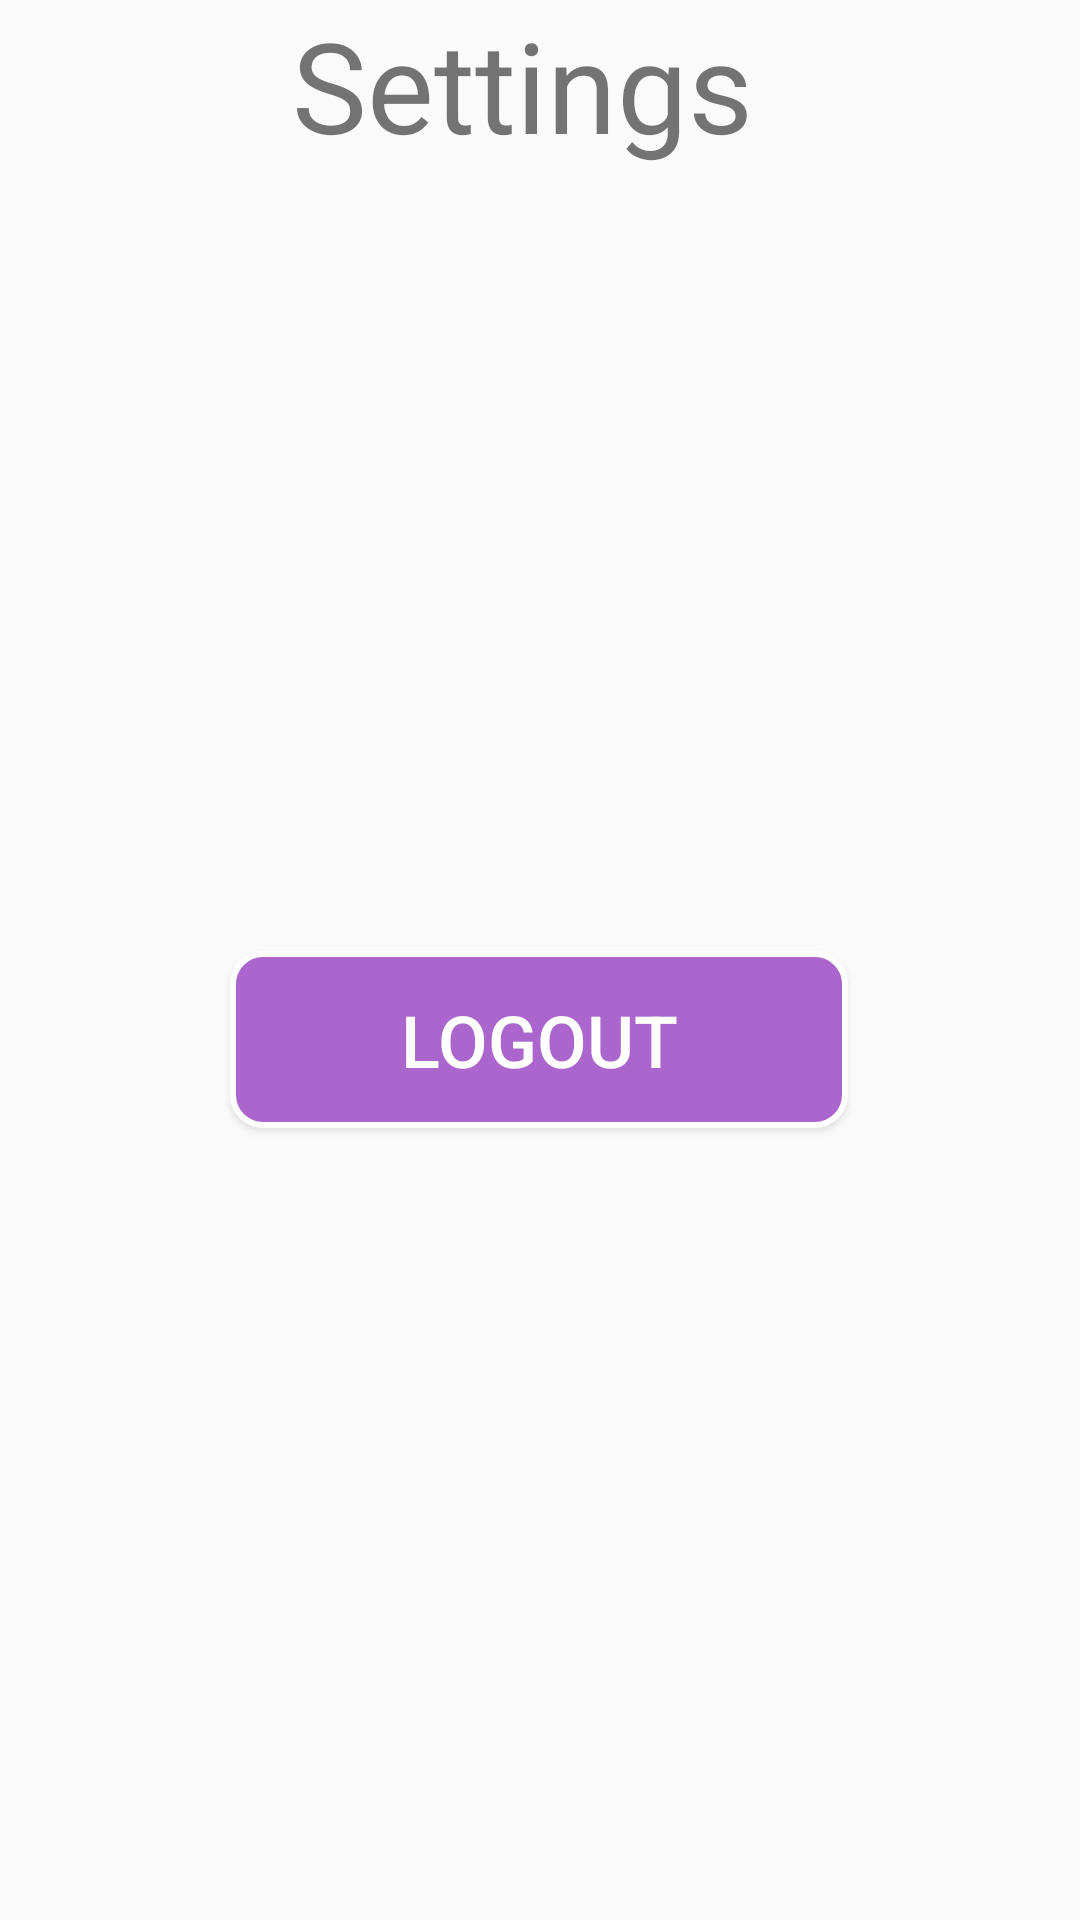

The Android layout XML behind this screen, and the referenced resources:
<!-- AndroidManifest.xml: application theme AppTheme -->
<!-- res/layout/activity_logout.xml -->
<?xml version="1.0" encoding="utf-8"?>
<androidx.constraintlayout.widget.ConstraintLayout xmlns:android="http://schemas.android.com/apk/res/android"
    xmlns:app="http://schemas.android.com/apk/res-auto"
    xmlns:tools="http://schemas.android.com/tools"
    android:layout_width="match_parent"
    android:layout_height="match_parent"
    tools:context=".controller.LogoutActivity">

    <Button
        android:id="@+id/logout_button"
        android:layout_width="206dp"
        android:layout_height="59dp"
        android:layout_marginBottom="264dp"
        android:background="@drawable/button_background"
        android:text="Logout"
        android:textSize="24sp"
        android:textColor="@color/colorWhite"
        app:layout_constraintBottom_toBottomOf="parent"
        app:layout_constraintEnd_toEndOf="parent"
        app:layout_constraintHorizontal_bias="0.498"
        app:layout_constraintStart_toStartOf="parent" />

    <TextView
        android:id="@+id/textView11"
        android:layout_width="164dp"
        android:layout_height="55dp"
        android:text="Settings "
        android:textSize="42sp"
        app:layout_constraintBottom_toTopOf="@+id/button"
        app:layout_constraintEnd_toEndOf="parent"
        app:layout_constraintHorizontal_bias="0.497"
        app:layout_constraintStart_toStartOf="parent"
        app:layout_constraintTop_toTopOf="parent"
        app:layout_constraintVertical_bias="0.324" />
</androidx.constraintlayout.widget.ConstraintLayout>
<!-- resources referenced by this layout -->
<resources>
  <color name="colorWhite">#FFF</color>
  <!-- drawable button_background (drawable) -->
  <?xml version="1.0" encoding="utf-8"?>
  <shape xmlns:android="http://schemas.android.com/apk/res/android" >
      <stroke android:width="2dp"
          android:color="#FFFFFF"/>
      <solid
          android:color="@android:color/holo_purple" />
      <corners
          android:bottomLeftRadius="10dp"
          android:bottomRightRadius="10dp"
          android:topLeftRadius="10dp"
          android:topRightRadius="10dp" />
  </shape>
  <style name="AppTheme" parent="Theme.AppCompat.Light.NoActionBar">
  
          
          <item name="colorPrimary">#AA66CC</item>
          <item name="colorPrimaryDark">#673AB7</item>
          <item name="colorAccent">@color/ic_launcher_background</item>
      </style>
  <color name="ic_launcher_background">#D5D4DC</color>
</resources>
